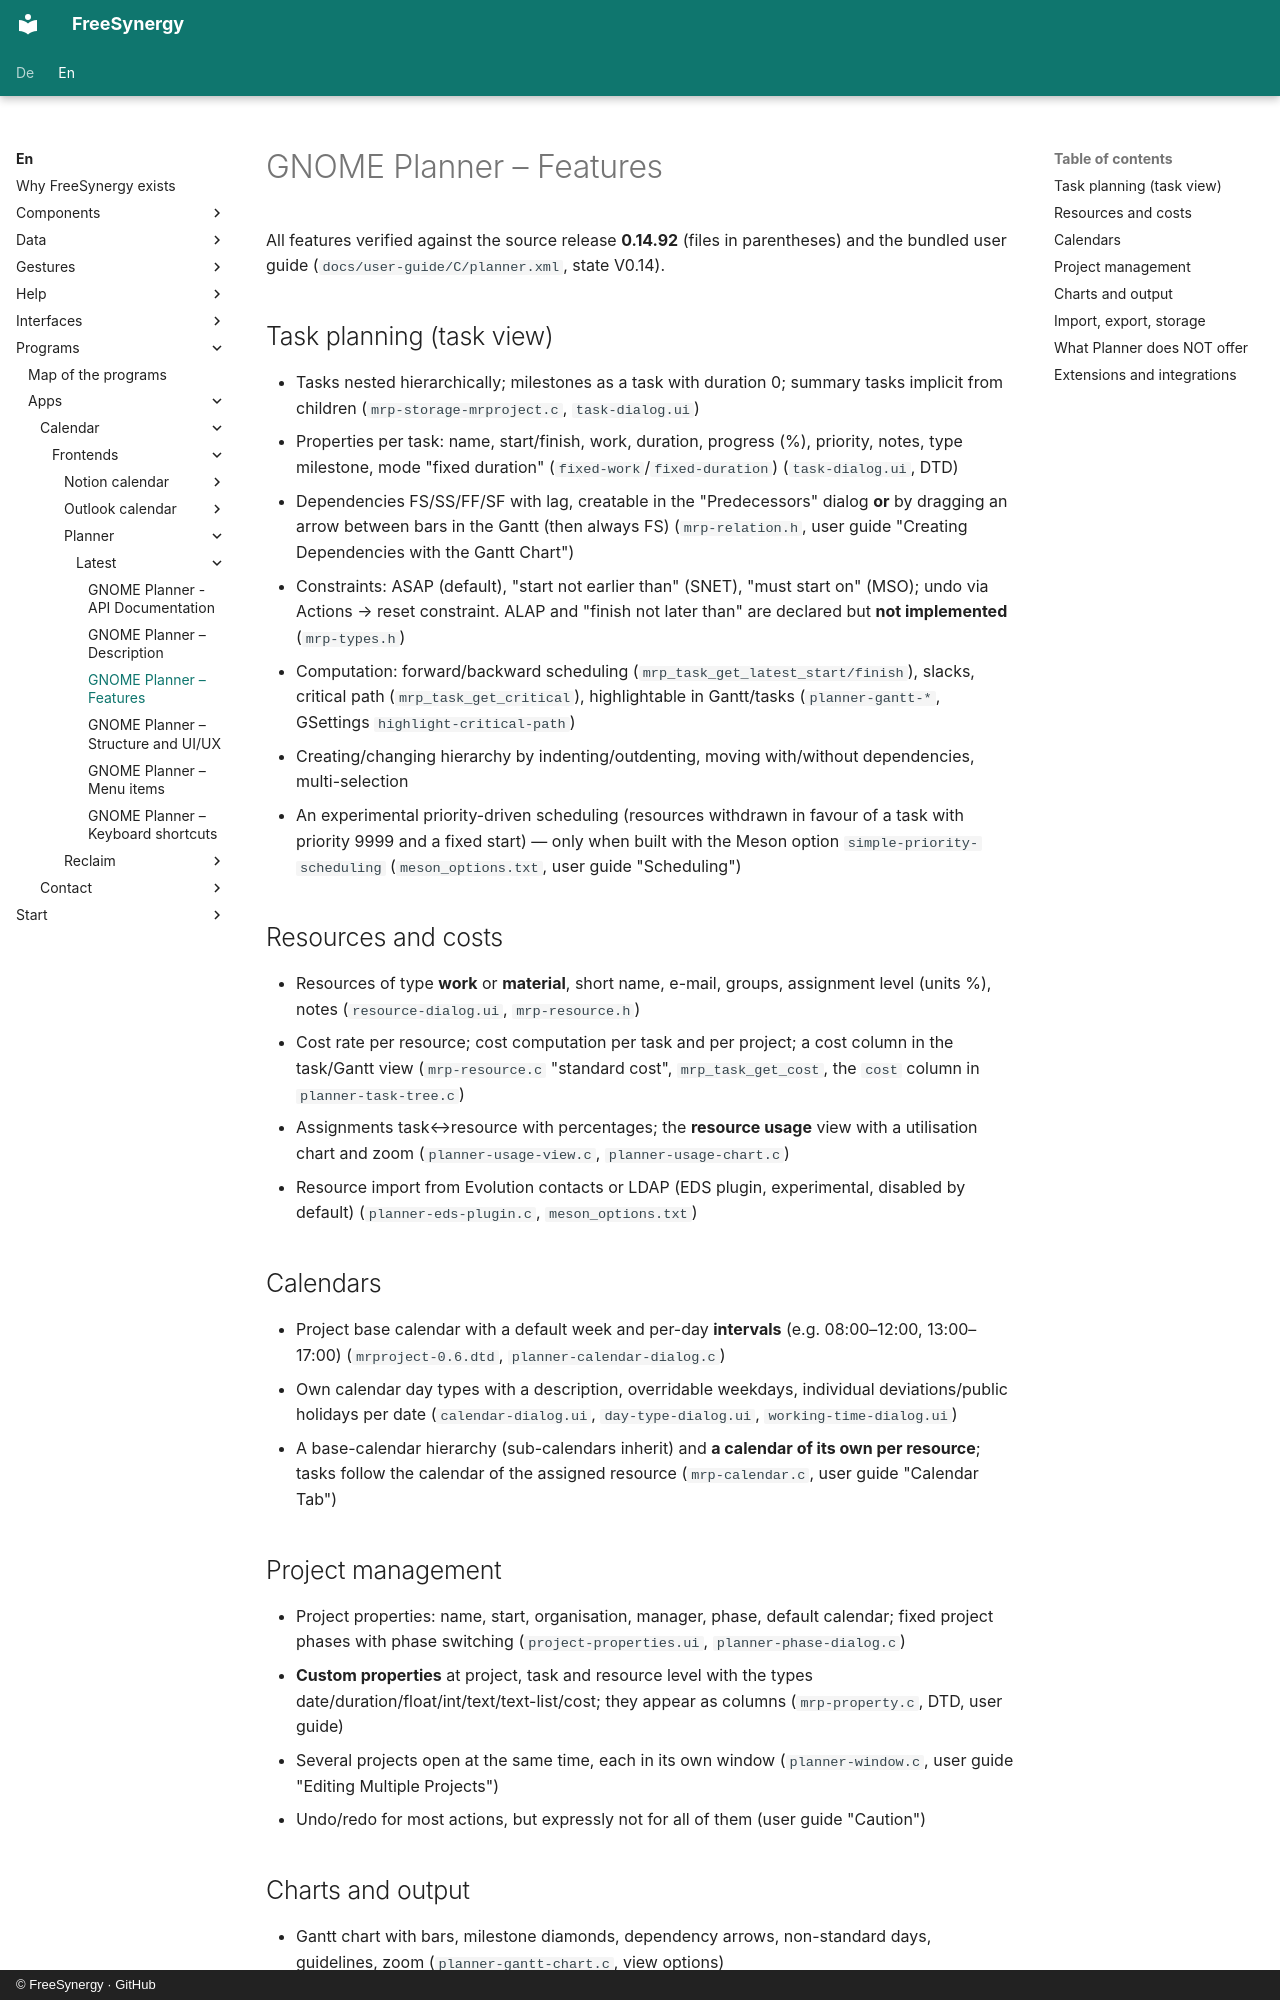

repository: FreeSynergy/fs-documentation · page: en/programs/apps/calendar/frontends/planner/latest/features/index.html · generator: mkdocs · copyright: © FreeSynergy · GitHub

# GNOME Planner – Features

All features verified against the source release **0.14.92** (files in parentheses) and the bundled user guide (`docs/user-guide/C/planner.xml`, state V0.14).

## Task planning (task view)

- Tasks nested hierarchically; milestones as a task with duration 0; summary tasks implicit from children (`mrp-storage-mrproject.c`, `task-dialog.ui`)
- Properties per task: name, start/finish, work, duration, progress (%), priority, notes, type milestone, mode "fixed duration" (`fixed-work`/`fixed-duration`) (`task-dialog.ui`, DTD)
- Dependencies FS/SS/FF/SF with lag, creatable in the "Predecessors" dialog **or** by dragging an arrow between bars in the Gantt (then always FS) (`mrp-relation.h`, user guide "Creating Dependencies with the Gantt Chart")
- Constraints: ASAP (default), "start not earlier than" (SNET), "must start on" (MSO); undo via Actions → reset constraint. ALAP and "finish not later than" are declared but **not implemented** (`mrp-types.h`)
- Computation: forward/backward scheduling (`mrp_task_get_latest_start/finish`), slacks, critical path (`mrp_task_get_critical`), highlightable in Gantt/tasks (`planner-gantt-*`, GSettings `highlight-critical-path`)
- Creating/changing hierarchy by indenting/outdenting, moving with/without dependencies, multi-selection
- An experimental priority-driven scheduling (resources withdrawn in favour of a task with priority 9999 and a fixed start) — only when built with the Meson option `simple-priority-scheduling` (`meson_options.txt`, user guide "Scheduling")

## Resources and costs

- Resources of type **work** or **material**, short name, e-mail, groups, assignment level (units %), notes (`resource-dialog.ui`, `mrp-resource.h`)
- Cost rate per resource; cost computation per task and per project; a cost column in the task/Gantt view (`mrp-resource.c` "standard cost", `mrp_task_get_cost`, the `cost` column in `planner-task-tree.c`)
- Assignments task↔resource with percentages; the **resource usage** view with a utilisation chart and zoom (`planner-usage-view.c`, `planner-usage-chart.c`)
- Resource import from Evolution contacts or LDAP (EDS plugin, experimental, disabled by default) (`planner-eds-plugin.c`, `meson_options.txt`)

## Calendars

- Project base calendar with a default week and per-day **intervals** (e.g. 08:00–12:00, 13:00–17:00) (`mrproject-0.6.dtd`, `planner-calendar-dialog.c`)
- Own calendar day types with a description, overridable weekdays, individual deviations/public holidays per date (`calendar-dialog.ui`, `day-type-dialog.ui`, `working-time-dialog.ui`)
- A base-calendar hierarchy (sub-calendars inherit) and **a calendar of its own per resource**; tasks follow the calendar of the assigned resource (`mrp-calendar.c`, user guide "Calendar Tab")

## Project management

- Project properties: name, start, organisation, manager, phase, default calendar; fixed project phases with phase switching (`project-properties.ui`, `planner-phase-dialog.c`)
- **Custom properties** at project, task and resource level with the types date/duration/float/int/text/text-list/cost; they appear as columns (`mrp-property.c`, DTD, user guide)
- Several projects open at the same time, each in its own window (`planner-window.c`, user guide "Editing Multiple Projects")
- Undo/redo for most actions, but expressly not for all of them (user guide "Caution")
